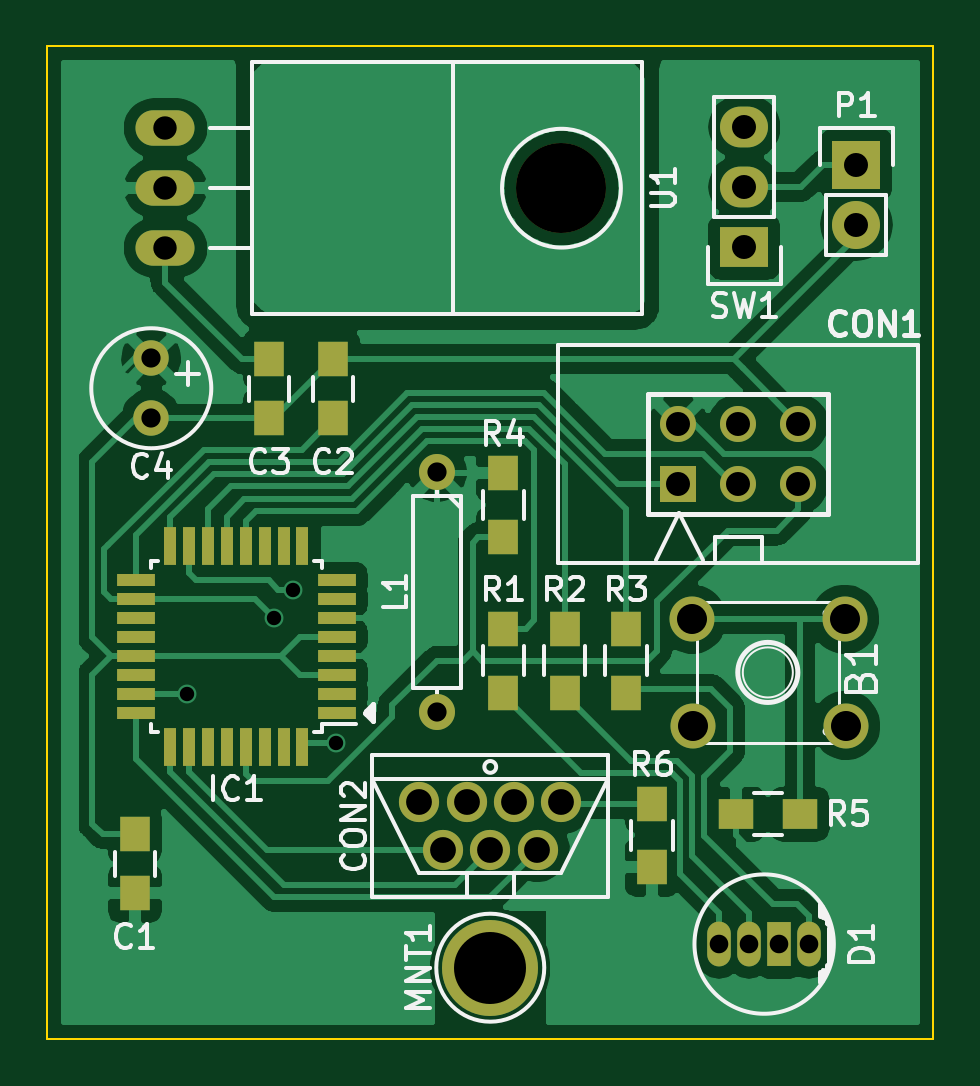
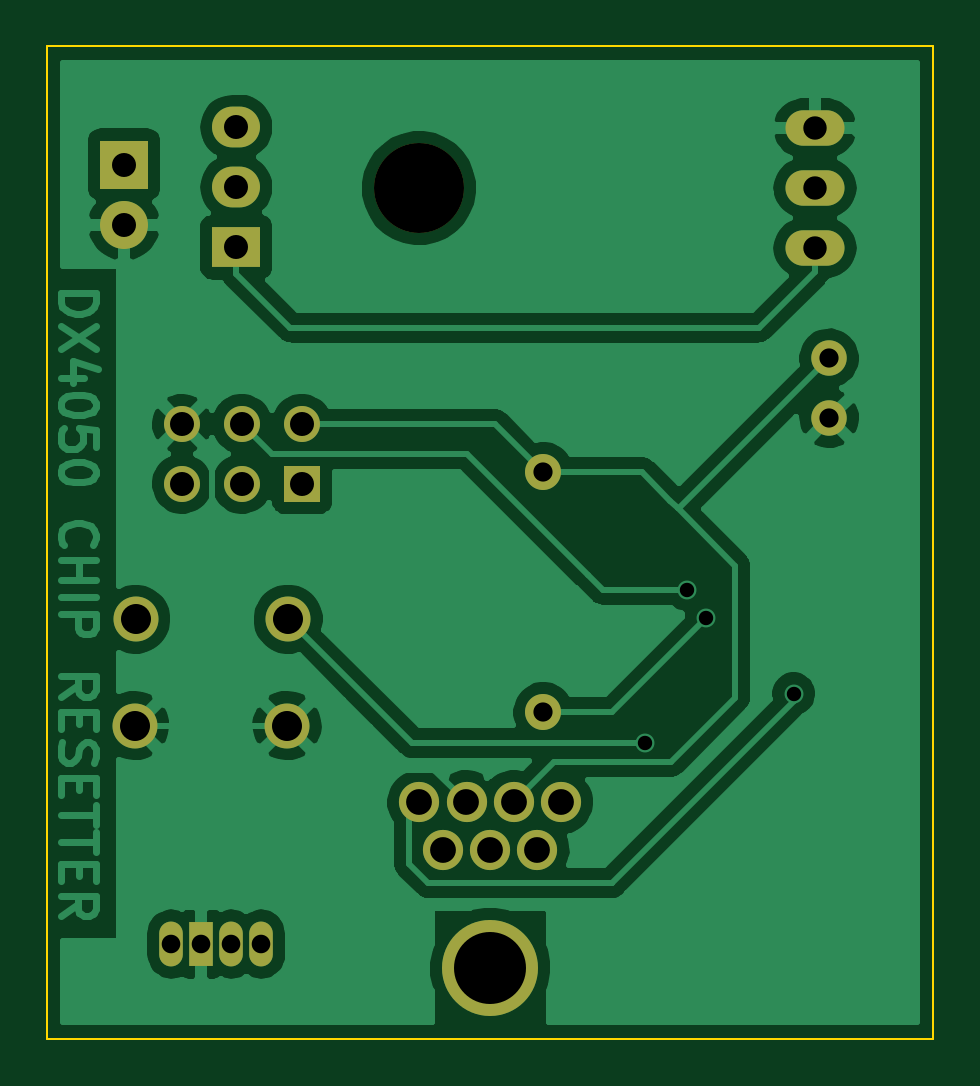
Circuit board: 8 layer files. Board 37.5 x 42.0 mm.
- bottom_copper: EPSON_STYLUS_DX4050_INK_CHIP_RESETTER-B.Cu.gbr (69612 bytes)
- bottom_mask: EPSON_STYLUS_DX4050_INK_CHIP_RESETTER-B.Mask.gbr (1974 bytes)
- outline: EPSON_STYLUS_DX4050_INK_CHIP_RESETTER-Edge.Cuts.gbr (794 bytes)
- top_copper: EPSON_STYLUS_DX4050_INK_CHIP_RESETTER-F.Cu.gbr (92913 bytes)
- top_mask: EPSON_STYLUS_DX4050_INK_CHIP_RESETTER-F.Mask.gbr (3513 bytes)
- top_silk: EPSON_STYLUS_DX4050_INK_CHIP_RESETTER-F.SilkS.gbr (25376 bytes)
- drill: EPSON_STYLUS_DX4050_INK_CHIP_RESETTER-NPTH.drl (67 bytes)
- drill: EPSON_STYLUS_DX4050_INK_CHIP_RESETTER-PTH.drl (801 bytes)

=== bottom_copper: EPSON_STYLUS_DX4050_INK_CHIP_RESETTER-B.Cu.gbr (69612 bytes, source omitted) ===
=== bottom_mask: EPSON_STYLUS_DX4050_INK_CHIP_RESETTER-B.Mask.gbr ===
G04 #@! TF.GenerationSoftware,KiCad,Pcbnew,(2017-09-19 revision dddaa7e69)-makepkg*
G04 #@! TF.CreationDate,2017-11-10T03:38:53+01:00*
G04 #@! TF.ProjectId,EPSON_STYLUS_DX4050_INK_CHIP_RESETTER,4550534F4E5F5354594C55535F445834,1*
G04 #@! TF.SameCoordinates,Original*
G04 #@! TF.FileFunction,Soldermask,Bot*
G04 #@! TF.FilePolarity,Negative*
%FSLAX46Y46*%
G04 Gerber Fmt 4.6, Leading zero omitted, Abs format (unit mm)*
G04 Created by KiCad (PCBNEW (2017-09-19 revision dddaa7e69)-makepkg) date 11/10/17 03:38:53*
%MOMM*%
%LPD*%
G01*
G04 APERTURE LIST*
%ADD10C,1.905000*%
%ADD11C,1.524000*%
%ADD12R,2.032000X2.032000*%
%ADD13O,2.032000X2.032000*%
%ADD14R,2.032000X1.727200*%
%ADD15O,2.032000X1.727200*%
%ADD16O,2.499360X1.501140*%
%ADD17C,3.799840*%
%ADD18C,1.501140*%
%ADD19R,1.524000X1.524000*%
%ADD20C,1.700000*%
%ADD21O,1.000000X1.900000*%
%ADD22R,1.000000X1.900000*%
%ADD23C,4.064000*%
G04 APERTURE END LIST*
D10*
X167248660Y-107752100D03*
X160802140Y-107752100D03*
X167299460Y-112247900D03*
X160850400Y-112247900D03*
D11*
X150000000Y-101520000D03*
X150000000Y-111680000D03*
D12*
X167750000Y-88500000D03*
D13*
X167750000Y-91040000D03*
D14*
X163000000Y-92000000D03*
D15*
X163000000Y-89460000D03*
X163000000Y-86920000D03*
D16*
X138500000Y-89500000D03*
X138500000Y-86960000D03*
X138500000Y-92040000D03*
D17*
X155264000Y-89500000D03*
D18*
X137900000Y-99240000D03*
X137900000Y-96700000D03*
D19*
X160210000Y-102020000D03*
D11*
X160210000Y-99480000D03*
X162750000Y-102020000D03*
X162750000Y-99480000D03*
X165290000Y-102020000D03*
X165290000Y-99480000D03*
D20*
X155250000Y-115500000D03*
X153250000Y-115500000D03*
X151250000Y-115500000D03*
X149250000Y-115500000D03*
X154250000Y-117500000D03*
X152250000Y-117500000D03*
X150250000Y-117500000D03*
D21*
X165750000Y-121500000D03*
D22*
X164480000Y-121500000D03*
D21*
X163210000Y-121500000D03*
X161940000Y-121500000D03*
D23*
X152250000Y-122500000D03*
M02*

=== outline: EPSON_STYLUS_DX4050_INK_CHIP_RESETTER-Edge.Cuts.gbr ===
G04 #@! TF.GenerationSoftware,KiCad,Pcbnew,(2017-09-19 revision dddaa7e69)-makepkg*
G04 #@! TF.CreationDate,2017-11-10T03:38:53+01:00*
G04 #@! TF.ProjectId,EPSON_STYLUS_DX4050_INK_CHIP_RESETTER,4550534F4E5F5354594C55535F445834,1*
G04 #@! TF.SameCoordinates,Original*
G04 #@! TF.FileFunction,Profile,NP*
%FSLAX46Y46*%
G04 Gerber Fmt 4.6, Leading zero omitted, Abs format (unit mm)*
G04 Created by KiCad (PCBNEW (2017-09-19 revision dddaa7e69)-makepkg) date 11/10/17 03:38:53*
%MOMM*%
%LPD*%
G01*
G04 APERTURE LIST*
%ADD10C,0.100000*%
G04 APERTURE END LIST*
D10*
X133500000Y-83500000D02*
X133500000Y-125500000D01*
X171000000Y-125500000D02*
X171000000Y-83500000D01*
X133500000Y-125500000D02*
X171000000Y-125500000D01*
X171000000Y-83500000D02*
X133500000Y-83500000D01*
M02*

=== top_copper: EPSON_STYLUS_DX4050_INK_CHIP_RESETTER-F.Cu.gbr (92913 bytes, source omitted) ===
=== top_mask: EPSON_STYLUS_DX4050_INK_CHIP_RESETTER-F.Mask.gbr ===
G04 #@! TF.GenerationSoftware,KiCad,Pcbnew,(2017-09-19 revision dddaa7e69)-makepkg*
G04 #@! TF.CreationDate,2017-11-10T03:38:53+01:00*
G04 #@! TF.ProjectId,EPSON_STYLUS_DX4050_INK_CHIP_RESETTER,4550534F4E5F5354594C55535F445834,1*
G04 #@! TF.SameCoordinates,Original*
G04 #@! TF.FileFunction,Soldermask,Top*
G04 #@! TF.FilePolarity,Negative*
%FSLAX46Y46*%
G04 Gerber Fmt 4.6, Leading zero omitted, Abs format (unit mm)*
G04 Created by KiCad (PCBNEW (2017-09-19 revision dddaa7e69)-makepkg) date 11/10/17 03:38:53*
%MOMM*%
%LPD*%
G01*
G04 APERTURE LIST*
%ADD10C,1.905000*%
%ADD11C,1.524000*%
%ADD12R,2.032000X2.032000*%
%ADD13O,2.032000X2.032000*%
%ADD14R,2.032000X1.727200*%
%ADD15O,2.032000X1.727200*%
%ADD16O,2.499360X1.501140*%
%ADD17C,3.799840*%
%ADD18R,1.250000X1.500000*%
%ADD19C,1.501140*%
%ADD20R,1.524000X1.524000*%
%ADD21C,1.700000*%
%ADD22O,1.000000X1.900000*%
%ADD23R,1.000000X1.900000*%
%ADD24R,1.600000X0.550000*%
%ADD25R,0.550000X1.600000*%
%ADD26R,1.300000X1.500000*%
%ADD27R,1.500000X1.300000*%
%ADD28C,4.064000*%
G04 APERTURE END LIST*
D10*
X167248660Y-107752100D03*
X160802140Y-107752100D03*
X167299460Y-112247900D03*
X160850400Y-112247900D03*
D11*
X150000000Y-101520000D03*
X150000000Y-111680000D03*
D12*
X167750000Y-88500000D03*
D13*
X167750000Y-91040000D03*
D14*
X163000000Y-92000000D03*
D15*
X163000000Y-89460000D03*
X163000000Y-86920000D03*
D16*
X138500000Y-89500000D03*
X138500000Y-86960000D03*
X138500000Y-92040000D03*
D17*
X155264000Y-89500000D03*
D18*
X137200000Y-119350000D03*
X137200000Y-116850000D03*
X145600000Y-99250000D03*
X145600000Y-96750000D03*
X142900000Y-96750000D03*
X142900000Y-99250000D03*
D19*
X137900000Y-99240000D03*
X137900000Y-96700000D03*
D20*
X160210000Y-102020000D03*
D11*
X160210000Y-99480000D03*
X162750000Y-102020000D03*
X162750000Y-99480000D03*
X165290000Y-102020000D03*
X165290000Y-99480000D03*
D21*
X155250000Y-115500000D03*
X153250000Y-115500000D03*
X151250000Y-115500000D03*
X149250000Y-115500000D03*
X154250000Y-117500000D03*
X152250000Y-117500000D03*
X150250000Y-117500000D03*
D22*
X165750000Y-121500000D03*
D23*
X164480000Y-121500000D03*
D22*
X163210000Y-121500000D03*
X161940000Y-121500000D03*
D24*
X145750000Y-111700000D03*
X145750000Y-110900000D03*
X145750000Y-110100000D03*
X145750000Y-109300000D03*
X145750000Y-108500000D03*
X145750000Y-107700000D03*
X145750000Y-106900000D03*
X145750000Y-106100000D03*
D25*
X144300000Y-104650000D03*
X143500000Y-104650000D03*
X142700000Y-104650000D03*
X141900000Y-104650000D03*
X141100000Y-104650000D03*
X140300000Y-104650000D03*
X139500000Y-104650000D03*
X138700000Y-104650000D03*
D24*
X137250000Y-106100000D03*
X137250000Y-106900000D03*
X137250000Y-107700000D03*
X137250000Y-108500000D03*
X137250000Y-109300000D03*
X137250000Y-110100000D03*
X137250000Y-110900000D03*
X137250000Y-111700000D03*
D25*
X138700000Y-113150000D03*
X139500000Y-113150000D03*
X140300000Y-113150000D03*
X141100000Y-113150000D03*
X141900000Y-113150000D03*
X142700000Y-113150000D03*
X143500000Y-113150000D03*
X144300000Y-113150000D03*
D26*
X152800000Y-108150000D03*
X152800000Y-110850000D03*
X155400000Y-108150000D03*
X155400000Y-110850000D03*
X158000000Y-108150000D03*
X158000000Y-110850000D03*
X152800000Y-104250000D03*
X152800000Y-101550000D03*
D27*
X162650000Y-116000000D03*
X165350000Y-116000000D03*
D26*
X159100000Y-115550000D03*
X159100000Y-118250000D03*
D28*
X152250000Y-122500000D03*
M02*

=== top_silk: EPSON_STYLUS_DX4050_INK_CHIP_RESETTER-F.SilkS.gbr (25376 bytes, source omitted) ===
=== drill: EPSON_STYLUS_DX4050_INK_CHIP_RESETTER-NPTH.drl ===
M48
INCH,TZ
T1C0.150
%
G90
G05
T1
X6.1128Y-3.5236
T0
M30

=== drill: EPSON_STYLUS_DX4050_INK_CHIP_RESETTER-PTH.drl ===
M48
INCH,TZ
T1C0.024
T2C0.031
T3C0.032
T4C0.032
T5C0.039
T6C0.040
T7C0.043
T8C0.050
T9C0.120
%
G90
G05
T1
X5.4882Y-4.3661
X5.6339Y-4.2402
X5.6654Y-4.1929
X5.7362Y-4.4478
T2
X6.3756Y-4.7835
X6.4256Y-4.7835
X6.4756Y-4.7835
X6.5256Y-4.7835
T3
X5.4291Y-3.8071
X5.4291Y-3.9071
T4
X5.9055Y-3.9969
X5.9055Y-4.3969
T5
X5.4528Y-3.4236
X5.4528Y-3.5236
X5.4528Y-3.6236
T6
X6.3075Y-3.9165
X6.3075Y-4.0165
X6.4075Y-3.9165
X6.4075Y-4.0165
X6.5075Y-3.9165
X6.5075Y-4.0165
X6.6043Y-3.4843
X6.6043Y-3.5843
X6.4173Y-3.422
X6.4173Y-3.522
X6.4173Y-3.622
T7
X5.876Y-4.5472
X5.9154Y-4.626
X5.9547Y-4.5472
X5.9941Y-4.626
X6.0335Y-4.5472
X6.0728Y-4.626
X6.1122Y-4.5472
T8
X6.3308Y-4.2422
X6.3327Y-4.4192
X6.5846Y-4.2422
X6.5866Y-4.4192
T9
X5.9941Y-4.8228
T0
M30

